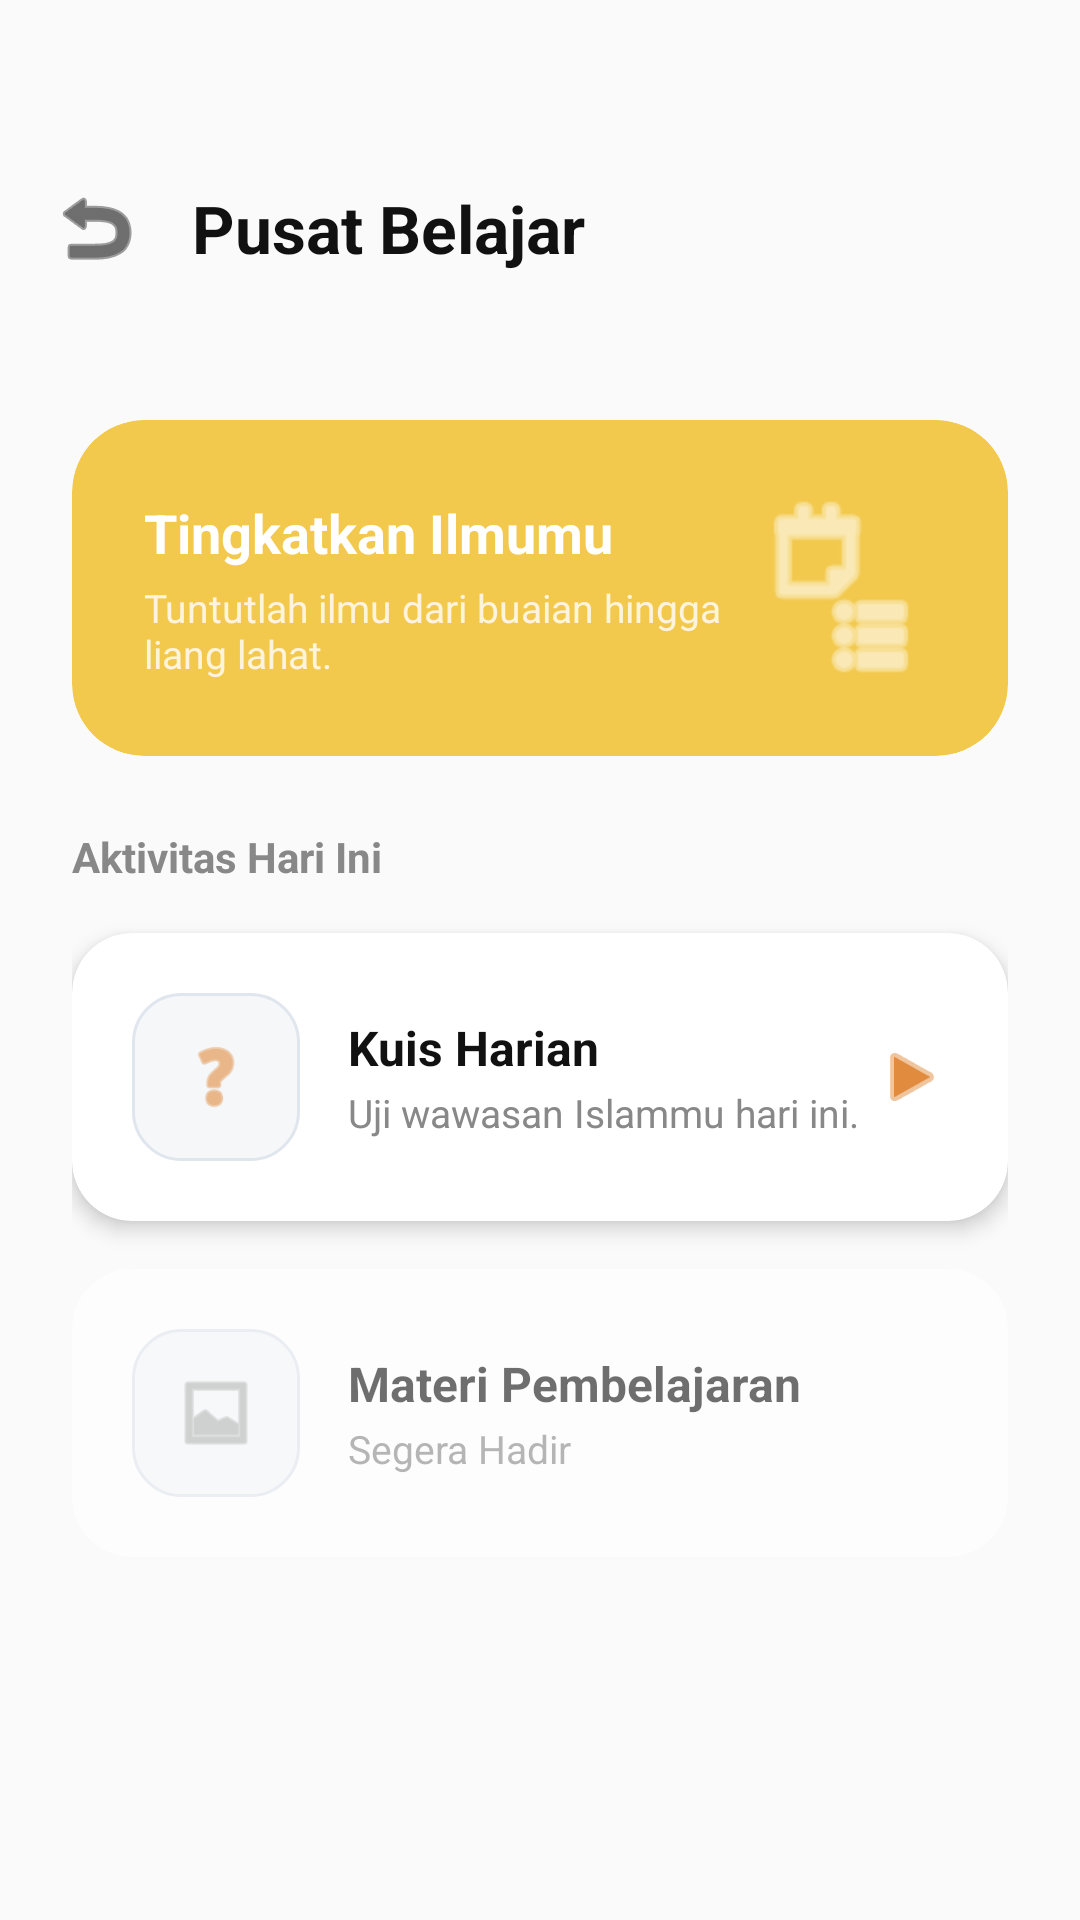

Android layout source for this screen:
<!-- AndroidManifest.xml: application theme Theme.TarbiyahAiLearn -->
<!-- res/layout/fragment_belajar_dashboard.xml -->
<?xml version="1.0" encoding="utf-8"?>
<androidx.constraintlayout.widget.ConstraintLayout
    xmlns:android="http://schemas.android.com/apk/res/android"
    xmlns:app="http://schemas.android.com/apk/res-auto"
    android:layout_width="match_parent"
    android:layout_height="match_parent"
    android:background="@color/bg_main">

    
    <LinearLayout
        android:id="@+id/ll_top_bar"
        android:layout_width="match_parent"
        android:layout_height="wrap_content"
        android:orientation="horizontal"
        android:paddingStart="8dp"
        android:paddingEnd="24dp"
        android:paddingTop="52dp"
        android:paddingBottom="16dp"
        android:gravity="center_vertical"
        android:background="@color/bg_main"
        app:layout_constraintTop_toTopOf="parent">

        <ImageButton
            android:id="@+id/btn_back"
            android:layout_width="48dp"
            android:layout_height="48dp"
            android:background="?attr/selectableItemBackgroundBorderless"
            android:src="@android:drawable/ic_menu_revert"
            app:tint="@color/text_primary" />

        <TextView
            android:layout_width="0dp"
            android:layout_height="wrap_content"
            android:layout_weight="1"
            android:text="Pusat Belajar"
            android:textColor="@color/text_primary"
            android:textSize="22sp"
            android:textStyle="bold"
            android:layout_marginStart="8dp" />
    </LinearLayout>

    <androidx.core.widget.NestedScrollView
        android:layout_width="match_parent"
        android:layout_height="0dp"
        app:layout_constraintTop_toBottomOf="@id/ll_top_bar"
        app:layout_constraintBottom_toBottomOf="parent"
        android:overScrollMode="never">

        <LinearLayout
            android:layout_width="match_parent"
            android:layout_height="wrap_content"
            android:orientation="vertical"
            android:padding="24dp">

            
            <androidx.cardview.widget.CardView
                android:layout_width="match_parent"
                android:layout_height="wrap_content"
                android:layout_marginBottom="24dp"
                app:cardBackgroundColor="@color/color_accent_gold_light"
                app:cardCornerRadius="24dp"
                app:cardElevation="0dp">

                <LinearLayout
                    android:layout_width="match_parent"
                    android:layout_height="wrap_content"
                    android:orientation="horizontal"
                    android:padding="24dp"
                    android:gravity="center_vertical">

                    <LinearLayout
                        android:layout_width="0dp"
                        android:layout_height="wrap_content"
                        android:layout_weight="1"
                        android:orientation="vertical">
                        <TextView
                            android:layout_width="wrap_content"
                            android:layout_height="wrap_content"
                            android:text="Tingkatkan Ilmumu"
                            android:textColor="@color/text_inverse"
                            android:textSize="18sp"
                            android:textStyle="bold"
                            android:layout_marginBottom="4dp"/>
                        <TextView
                            android:layout_width="wrap_content"
                            android:layout_height="wrap_content"
                            android:text="Tuntutlah ilmu dari buaian hingga liang lahat."
                            android:textColor="@color/text_inverse"
                            android:alpha="0.8"
                            android:textSize="13sp"/>
                    </LinearLayout>
                    
                    
                    <ImageView
                        android:layout_width="64dp"
                        android:layout_height="64dp"
                        android:src="@android:drawable/ic_menu_agenda"
                        app:tint="@color/text_inverse" />
                </LinearLayout>
            </androidx.cardview.widget.CardView>

            <TextView
                android:layout_width="wrap_content"
                android:layout_height="wrap_content"
                android:text="Aktivitas Hari Ini"
                android:textColor="@color/text_secondary"
                android:textSize="14sp"
                android:textStyle="bold"
                android:layout_marginBottom="16dp"/>

            
            <androidx.cardview.widget.CardView
                android:id="@+id/card_quiz"
                android:layout_width="match_parent"
                android:layout_height="wrap_content"
                android:layout_marginBottom="16dp"
                app:cardBackgroundColor="@color/bg_card"
                app:cardCornerRadius="20dp"
                app:cardElevation="4dp"
                android:clickable="true"
                android:focusable="true"
                android:foreground="?attr/selectableItemBackground">

                <LinearLayout
                    android:layout_width="match_parent"
                    android:layout_height="wrap_content"
                    android:orientation="horizontal"
                    android:padding="20dp"
                    android:gravity="center_vertical">

                    <FrameLayout
                        android:layout_width="56dp"
                        android:layout_height="56dp"
                        android:background="@drawable/bg_input_modern"
                        android:layout_marginEnd="16dp">
                        <ImageView
                            android:layout_width="28dp"
                            android:layout_height="28dp"
                            android:layout_gravity="center"
                            android:src="@android:drawable/ic_menu_help"
                            app:tint="@color/color_accent_gold" />
                    </FrameLayout>

                    <LinearLayout
                        android:layout_width="0dp"
                        android:layout_height="wrap_content"
                        android:layout_weight="1"
                        android:orientation="vertical">
                        <TextView
                            android:layout_width="wrap_content"
                            android:layout_height="wrap_content"
                            android:text="Kuis Harian"
                            android:textColor="@color/text_primary"
                            android:textSize="16sp"
                            android:textStyle="bold"/>
                        <TextView
                            android:layout_width="wrap_content"
                            android:layout_height="wrap_content"
                            android:text="Uji wawasan Islammu hari ini."
                            android:textColor="@color/text_secondary"
                            android:textSize="13sp"
                            android:layout_marginTop="2dp"/>
                    </LinearLayout>

                    <ImageView
                        android:layout_width="24dp"
                        android:layout_height="24dp"
                        android:src="@android:drawable/ic_media_play"
                        app:tint="@color/color_accent_gold" />
                </LinearLayout>
            </androidx.cardview.widget.CardView>

            
            <androidx.cardview.widget.CardView
                android:layout_width="match_parent"
                android:layout_height="wrap_content"
                android:layout_marginBottom="16dp"
                app:cardBackgroundColor="@color/bg_card"
                app:cardCornerRadius="20dp"
                app:cardElevation="0dp"
                android:alpha="0.6">

                <LinearLayout
                    android:layout_width="match_parent"
                    android:layout_height="wrap_content"
                    android:orientation="horizontal"
                    android:padding="20dp"
                    android:gravity="center_vertical">

                    <FrameLayout
                        android:layout_width="56dp"
                        android:layout_height="56dp"
                        android:background="@drawable/bg_input_modern"
                        android:layout_marginEnd="16dp">
                        <ImageView
                            android:layout_width="28dp"
                            android:layout_height="28dp"
                            android:layout_gravity="center"
                            android:src="@android:drawable/ic_menu_gallery"
                            app:tint="@color/text_secondary" />
                    </FrameLayout>

                    <LinearLayout
                        android:layout_width="0dp"
                        android:layout_height="wrap_content"
                        android:layout_weight="1"
                        android:orientation="vertical">
                        <TextView
                            android:layout_width="wrap_content"
                            android:layout_height="wrap_content"
                            android:text="Materi Pembelajaran"
                            android:textColor="@color/text_primary"
                            android:textSize="16sp"
                            android:textStyle="bold"/>
                        <TextView
                            android:layout_width="wrap_content"
                            android:layout_height="wrap_content"
                            android:text="Segera Hadir"
                            android:textColor="@color/text_secondary"
                            android:textSize="13sp"
                            android:layout_marginTop="2dp"/>
                    </LinearLayout>
                </LinearLayout>
            </androidx.cardview.widget.CardView>

        </LinearLayout>
    </androidx.core.widget.NestedScrollView>

</androidx.constraintlayout.widget.ConstraintLayout>
<!-- resources referenced by this layout -->
<resources>
  <color name="bg_card">#FFFFFF</color>
  <color name="bg_main">#FAFAFA</color>
  <color name="color_accent_gold">#E08B3D</color>
  <color name="color_accent_gold_light">#F2C94C</color>
  <color name="text_inverse">#FFFFFF</color>
  <color name="text_primary">#111111</color>
  <color name="text_secondary">#888888</color>
  <!-- drawable bg_input_modern (drawable) -->
  <?xml version="1.0" encoding="utf-8"?>
  <shape xmlns:android="http://schemas.android.com/apk/res/android">
      <solid android:color="@color/bg_input" />
      <corners android:radius="16dp" />
      <stroke android:width="1dp" android:color="@color/divider" />
  </shape>
  <style name="Theme.TarbiyahAiLearn" parent="Theme.MaterialComponents.DayNight.NoActionBar">
          <item name="colorPrimary">@color/color_accent_orange</item>
          <item name="colorPrimaryVariant">@color/color_accent_gold</item>
          <item name="colorOnPrimary">#FFFFFF</item>
          <item name="colorSecondary">@color/color_accent_green</item>
          <item name="colorSecondaryVariant">@color/color_accent_green</item>
          <item name="colorOnSecondary">#FFFFFF</item>
          <item name="colorSurface">@color/bg_card</item>
          <item name="colorOnSurface">@color/text_primary</item>
          <item name="android:colorBackground">@color/bg_main</item>
          <item name="colorOnBackground">@color/text_primary</item>
          <item name="android:windowBackground">@color/bg_main</item>
          <item name="android:statusBarColor">@color/bg_main</item>
          <item name="android:navigationBarColor">@color/bg_card</item>
          <item name="textAppearanceLargePopupMenu">@style/TextAppearance.TarbiyahAiLearn.Popup</item>
          <item name="textAppearanceSmallPopupMenu">@style/TextAppearance.TarbiyahAiLearn.Popup</item>
      </style>
  <color name="bg_input">#F5F7F9</color>
  <color name="divider">#E0E6ED</color>
  <color name="color_accent_orange">#FF9800</color>
  <color name="color_accent_green">#4CAF50</color>
  <style name="TextAppearance.TarbiyahAiLearn.Popup" parent="TextAppearance.MaterialComponents.Subtitle1">
          <item name="android:textColor">@color/text_primary</item>
      </style>
</resources>
